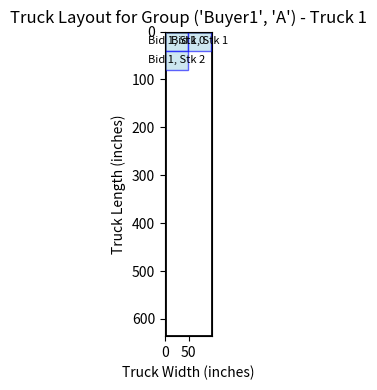
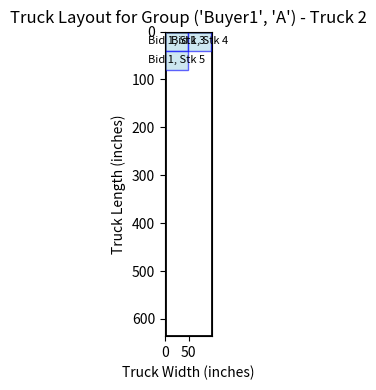
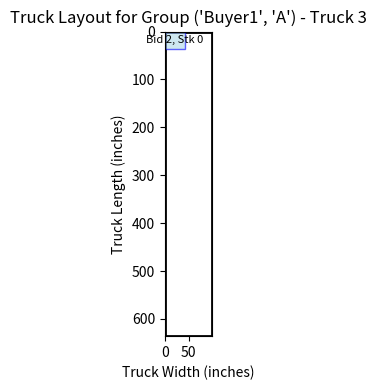
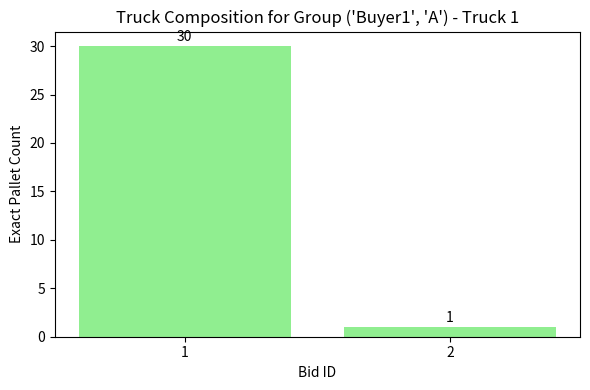
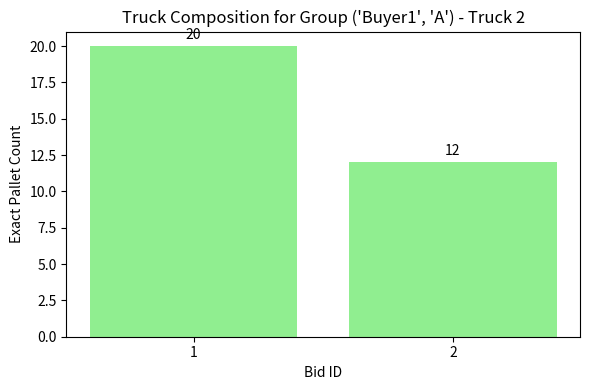
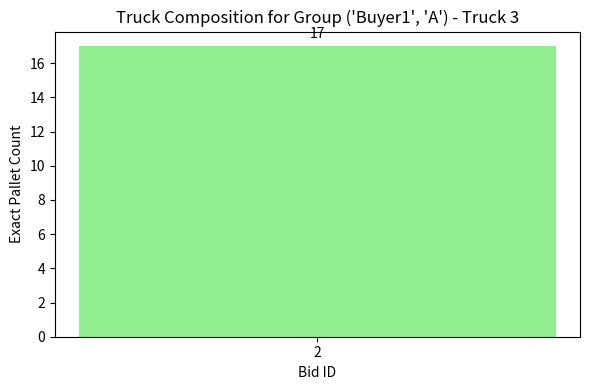
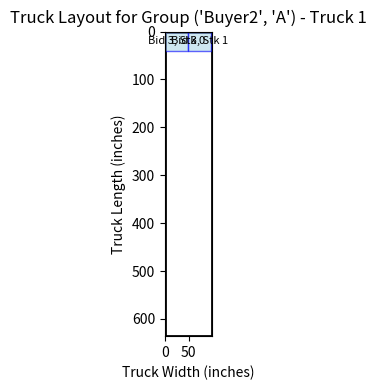
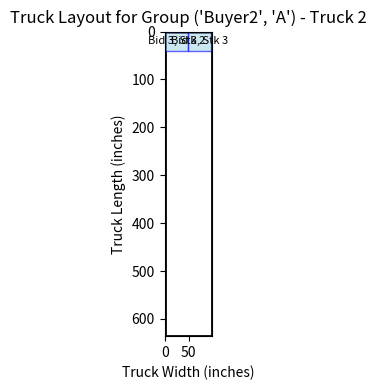
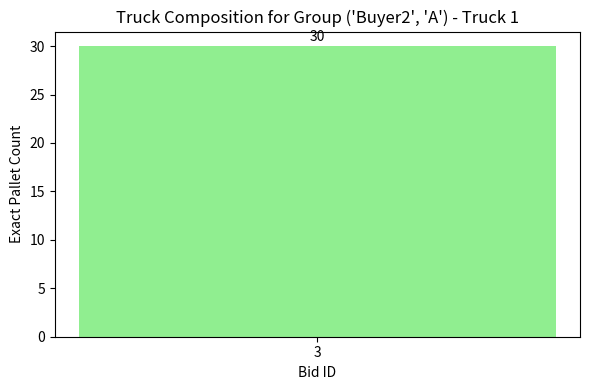
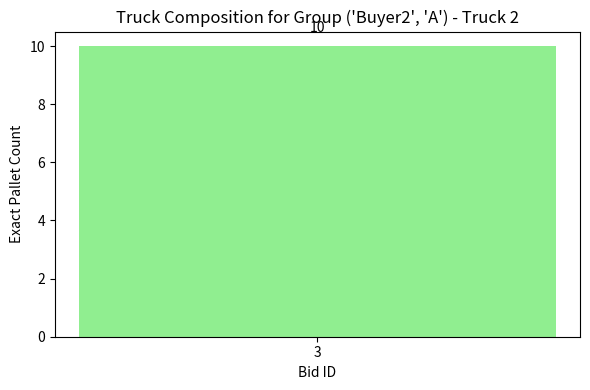
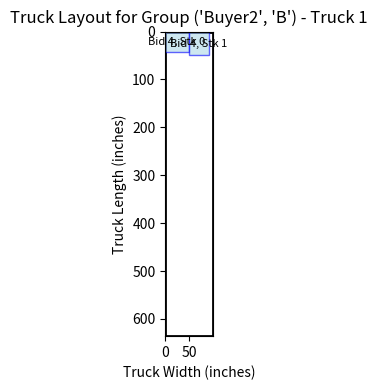
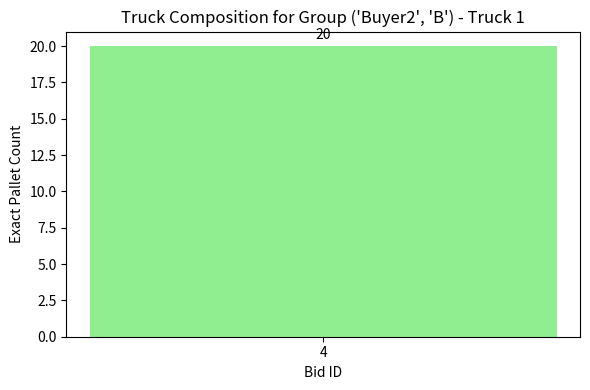
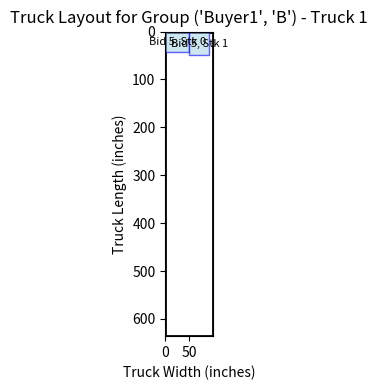
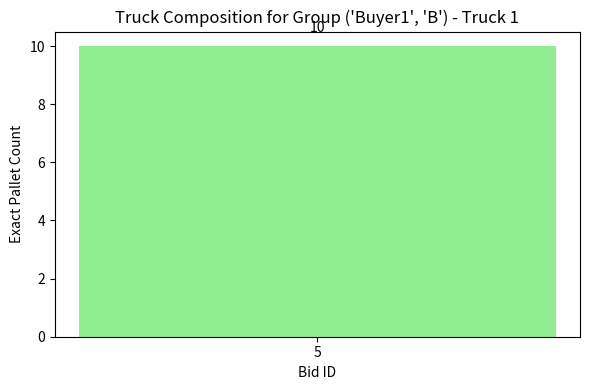

These charts were generated, in order, by the following Python code:
import math
import matplotlib.pyplot as plt
import matplotlib.patches as patches
from collections import defaultdict

def visualize_summary(result):
    """Print a summary dashboard of the optimization results."""
    print("----- Optimization Summary -----")
    print(f"Status: {result.get('status', 'N/A')}")
    print(f"Total Revenue (Objective): ${result.get('objective', 0)}")
    print("\nBid Allocations:")
    for bid_id, alloc in result.get("bid_allocations", {}).items():
        print(f"  Bid {bid_id}: {alloc} pallets allocated")
    print("\nTruck Allocations (Buyer, Warehouse):")
    for key, info in result.get("truck_allocations", {}).items():
        print(f"  {key}: {info['trucks_used']} truck(s), layout feasible: {info['layout_feasible']}")
        if info.get("truck_details"):
            print("    Truck Composition Breakdown:")
            for truck_idx, breakdown in info["truck_details"].items():
                breakdown_str = ", ".join([f"Bid {bid_id}: {count} pallets" for bid_id, count in breakdown.items()])
                print(f"      Truck {truck_idx+1}: {breakdown_str}")
    print("--------------------------------\n")

def visualize_truck_layout(truck_idx, placements, truck_params, group_key):
    """
    Create a schematic visualization of a single truck's floor.
    Draws the truck floor as a rectangle, and overlays each pallet stack placement.
    Each placement is annotated with "Bid {bid_id}, Stack {stack_index}".
    """
    truck_width = truck_params['truck_width']
    truck_length = truck_params['truck_length']
    
    fig, ax = plt.subplots(figsize=(8, 4))
    title = f"Truck Layout for Group {group_key} - Truck {truck_idx+1}"
    ax.set_title(title)
    
    # Draw truck floor outline.
    truck_rect = patches.Rectangle((0, 0), truck_width, truck_length,
                                   linewidth=2, edgecolor='black', facecolor='none')
    ax.add_patch(truck_rect)
    
    # Draw each placed pallet stack.
    # placements is a list of dictionaries with keys: x, y, width, height, bid_info.
    for placement in placements:
        x = placement["x"]
        y = placement["y"]
        w = placement["width"]
        h = placement["height"]
        bid_id, stack_index = placement["bid_info"]
        # Use a light color fill; you can modify color selection as needed.
        rect_patch = patches.Rectangle((x, y), w, h, linewidth=1,
                                       edgecolor='blue', facecolor='lightblue', alpha=0.6)
        ax.add_patch(rect_patch)
        label = f"Bid {bid_id}, Stk {stack_index}"
        ax.text(x + w/2, y + h/2, label, ha='center', va='center', fontsize=8)
    
    ax.set_xlim(0, truck_width)
    ax.set_ylim(0, truck_length)
    ax.set_xlabel("Truck Width (inches)")
    ax.set_ylabel("Truck Length (inches)")
    ax.set_aspect('equal')
    # Invert y-axis if you want (optional)
    plt.gca().invert_yaxis()
    plt.tight_layout()
    plt.show()

def visualize_truck_composition(truck_details, group_key):
    """
    Creates a bar chart for the truck composition breakdown for a given group.
    truck_details is a dictionary: truck_idx -> { bid_id: pallet_count, ... }
    """
    for truck_idx, breakdown in truck_details.items():
        bids = list(breakdown.keys())
        pallet_counts = [breakdown[bid] for bid in bids]
        fig, ax = plt.subplots(figsize=(6,4))
        title = f"Truck Composition for Group {group_key} - Truck {truck_idx+1}"
        ax.set_title(title)
        ax.bar([str(bid) for bid in bids], pallet_counts, color='lightgreen')
        ax.set_xlabel("Bid ID")
        ax.set_ylabel("Exact Pallet Count")
        for i, count in enumerate(pallet_counts):
            ax.text(i, count + 0.5, str(count), ha='center', fontsize=10)
        plt.tight_layout()
        plt.show()

def visualize_truckload_results(result, truck_params):
    """
    Main visualization function.
    Displays the summary dashboard and, for each (buyer, warehouse) group, visualizes:
      - Each truck's layout with detailed placements.
      - A composition bar chart per truck.
    """
    visualize_summary(result)
    
    truck_allocs = result.get("truck_allocations", {})
    
    for group_key, group_info in truck_allocs.items():
        placements = group_info.get("placements", {})
        truck_details = group_info.get("truck_details", {})
        trucks_used = group_info.get("trucks_used", 0)
        
        print(f"\nVisualizing Truck Layouts for Group {group_key} ({trucks_used} truck(s)):")
        if placements:
            for truck_idx, placement_list in placements.items():
                visualize_truck_layout(truck_idx, placement_list, truck_params, group_key)
        else:
            print(f"  No placements available for group {group_key}.")
        
        print(f"\nVisualizing Truck Composition for Group {group_key}:")
        if truck_details:
            visualize_truck_composition(truck_details, group_key)
        else:
            print(f"  No composition details available for group {group_key}.")

# -----------------------------------------------------------------------------
# Example usage (assuming you have already run your optimization algorithm):
if __name__ == "__main__":
    # (Your optimization algorithm code runs here and produces a result.)
    # For demonstration, assume the result is stored in the variable 'result'.
    # (Use your full algorithm code; here we assume 'result' is already produced.)
    
    # Example: Use the previously obtained result from your optimization algorithm.
    # (Replace this with your actual result.)
    result = {
        "status": "Optimal",
        "objective": 31950.0,
        "bid_allocations": {
            "1": 50.0,
            "2": 30.0,
            "3": 40.0,
            "4": 20.0,
            "5": 10.0
        },
        "truck_allocations": {
            ("Buyer1", "A"): {
                "trucks_used": 3,
                "layout_feasible": True,
                "placements": {
                    0: [
                        {"x": 0, "y": 0, "width": 48, "height": 40, "bid_info": (1, 0)},
                        {"x": 48, "y": 0, "width": 48, "height": 40, "bid_info": (1, 1)},
                        {"x": 0, "y": 40, "width": 48, "height": 40, "bid_info": (1, 2)}
                    ],
                    1: [
                        {"x": 0, "y": 0, "width": 48, "height": 40, "bid_info": (1, 3)},
                        {"x": 48, "y": 0, "width": 48, "height": 40, "bid_info": (1, 4)},
                        {"x": 0, "y": 40, "width": 48, "height": 40, "bid_info": (1, 5)}
                    ],
                    2: [
                        {"x": 0, "y": 0, "width": 42, "height": 36, "bid_info": (2, 0)}
                    ]
                },
                "truck_details": {
                    0: {1: 30, 2: 1},
                    1: {1: 20, 2: 12},
                    2: {2: 17}
                }
            },
            ("Buyer2", "A"): {
                "trucks_used": 2,
                "layout_feasible": True,
                "placements": {
                    0: [
                        {"x": 0, "y": 0, "width": 48, "height": 40, "bid_info": (3, 0)},
                        {"x": 48, "y": 0, "width": 48, "height": 40, "bid_info": (3, 1)}
                    ],
                    1: [
                        {"x": 0, "y": 0, "width": 48, "height": 40, "bid_info": (3, 2)},
                        {"x": 48, "y": 0, "width": 48, "height": 40, "bid_info": (3, 3)}
                    ]
                },
                "truck_details": {
                    0: {3: 30},
                    1: {3: 10}
                }
            },
            ("Buyer2", "B"): {
                "trucks_used": 1,
                "layout_feasible": True,
                "placements": {
                    0: [
                        {"x": 0, "y": 0, "width": 50, "height": 42, "bid_info": (4, 0)},
                        {"x": 50, "y": 0, "width": 42, "height": 50, "bid_info": (4, 1)}
                    ]
                },
                "truck_details": {
                    0: {4: 20}
                }
            },
            ("Buyer1", "B"): {
                "trucks_used": 1,
                "layout_feasible": True,
                "placements": {
                    0: [
                        {"x": 0, "y": 0, "width": 50, "height": 42, "bid_info": (5, 0)},
                        {"x": 50, "y": 0, "width": 42, "height": 50, "bid_info": (5, 1)}
                    ]
                },
                "truck_details": {
                    0: {5: 10}
                }
            }
        }
    }
    
    # Define truck parameters (example for a standard 53-foot trailer).
    truck_params = {
        "truck_width": 99,            # inches
        "truck_length": 636,          # inches (53 ft * 12)
        "truck_height": 110.25,       # inches
        "max_weight": 42000,          # pounds
        "max_volume": 4000 * 1728     # cubic inches (4,000 cubic ft)
    }
    
    # Visualize the results.
    visualize_truckload_results(result, truck_params)
